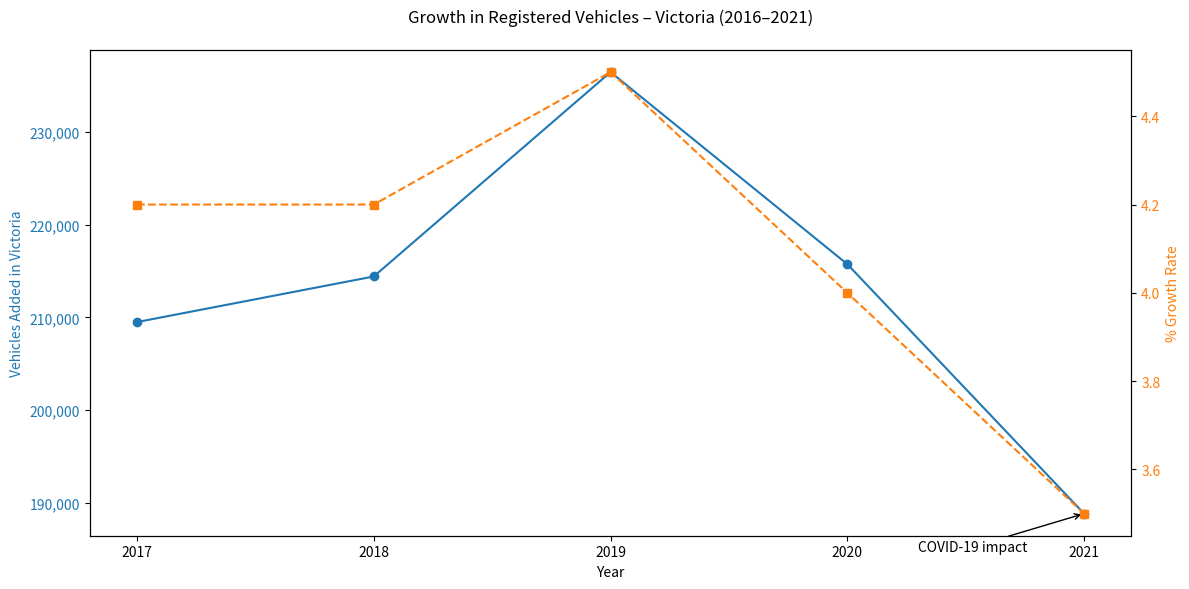

Recreate this plot in Python.
import matplotlib.pyplot as plt
from matplotlib.ticker import MaxNLocator, FuncFormatter

# Data
years = [2017, 2018, 2019, 2020, 2021]
vehicles_added = [209495, 214408, 236429, 215728, 188855]
growth_rate = [4.2, 4.2, 4.5, 4.0, 3.5]

# Plot
fig, ax1 = plt.subplots(figsize=(12, 6))

# Primary Y-axis (vehicles)
color1 = 'tab:blue'
ax1.set_xlabel('Year')
ax1.set_ylabel('Vehicles Added in Victoria', color=color1)
ax1.plot(years, vehicles_added, marker='o', color=color1, label='Vehicles Added')
ax1.tick_params(axis='y', labelcolor=color1)
ax1.xaxis.set_major_locator(MaxNLocator(integer=True))
ax1.yaxis.set_major_formatter(FuncFormatter(lambda x, _: f'{int(x):,}'))

# Secondary Y-axis (% growth)
ax2 = ax1.twinx()
color2 = 'tab:orange'
ax2.set_ylabel('% Growth Rate', color=color2)
ax2.plot(years, growth_rate, marker='s', linestyle='--', color=color2, label='% Growth')
ax2.tick_params(axis='y', labelcolor=color2)

# Annotation
ax1.annotate('COVID-19 impact',
             xy=(2021, vehicles_added[-1]),           # arrow tip at 2021 value
             xytext=(2020.3, vehicles_added[-1] - 4000),  # slightly to the left and above the tip
             arrowprops=dict(facecolor='black', arrowstyle='->'),
             fontsize=10,
             ha='left')

# Title
plt.title('Growth in Registered Vehicles – Victoria (2016–2021)', pad=20)

# Tight layout
fig.tight_layout()
plt.show()

import pandas as pd

# Define the data
years = [2017, 2018, 2019, 2020, 2021]
vehicles_added = [209495, 214408, 236429, 215728, 188855]
growth_rate = [4.2, 4.2, 4.5, 4.0, 3.5]

# Structure the data as a list of dictionaries
data = [
    {"year": y, "vehiclesAdded": v, "growthRatePercent": g}
    for y, v, g in zip(years, vehicles_added, growth_rate)
]

# Export to JSON
df = pd.DataFrame(data)
df.to_json("vic_car_growth.json", orient="records", indent=2)